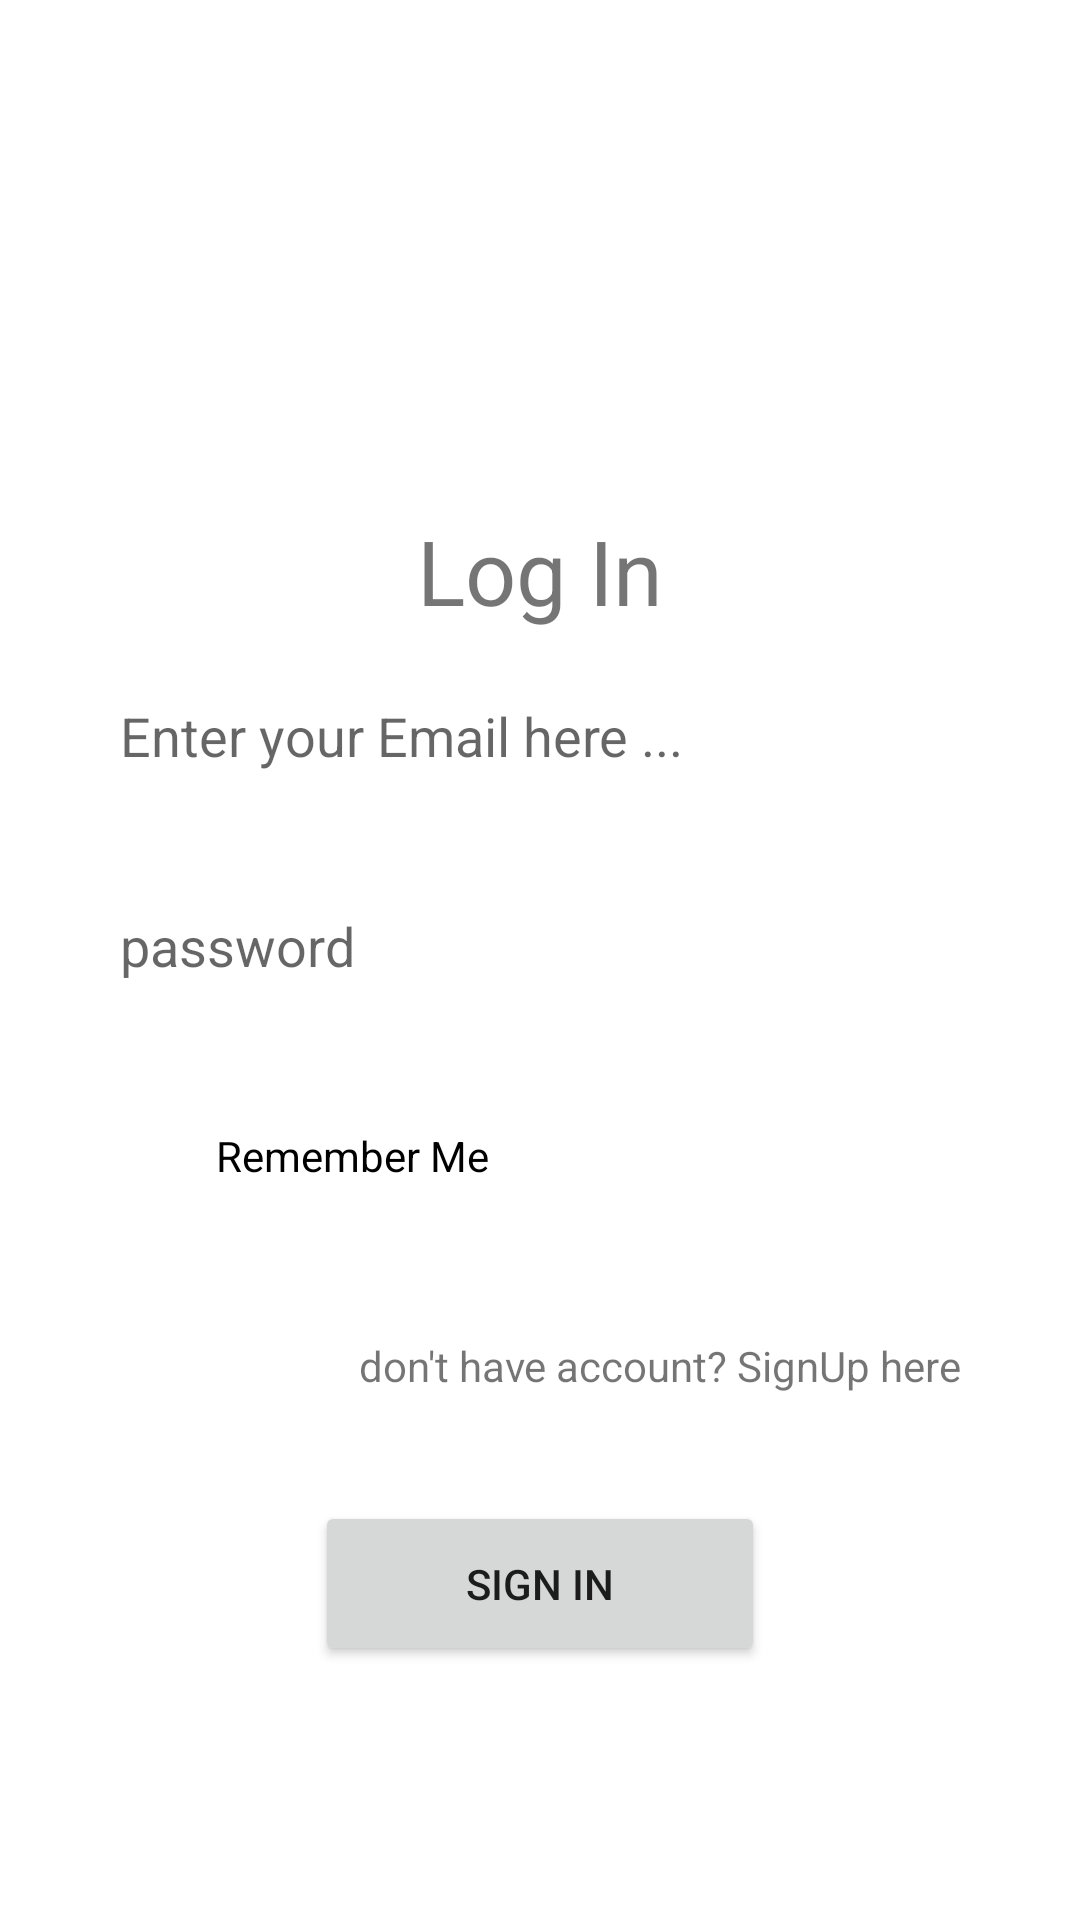

Reconstruct the res/layout file that produces this screen, plus the resources it refers to.
<!-- AndroidManifest.xml: application theme Theme.HotelReservationSystem -->
<!-- res/layout/activity_login.xml -->
<?xml version="1.0" encoding="utf-8"?>
<LinearLayout xmlns:android="http://schemas.android.com/apk/res/android"
xmlns:tools="http://schemas.android.com/tools"
android:id="@+id/rememberme"
android:layout_width="match_parent"
android:layout_height="match_parent"
android:orientation="vertical">

<ImageView
    android:layout_width="200dp"
    android:layout_height="170dp"
    android:layout_gravity="center" />

    <TextView
        android:id="@+id/textView3"
        android:layout_width="match_parent"
        android:layout_height="wrap_content"
        android:text="Log In"
        android:textAlignment="center"
        android:textSize="30dp" />

    <EditText
    android:id="@+id/edtemaillogin"
    android:layout_width="300sp"
    android:layout_height="50sp"
    android:layout_gravity="center"
    android:layout_margin="10dp"
    android:ems="10"
    android:hint="Enter your Email here ..."
    android:inputType="textEmailAddress"
    android:padding="10dp"
    android:paddingTop="10sp"
    android:paddingEnd="10sp" />

<EditText
    android:id="@+id/edtpasslogin"
    android:layout_width="300sp"
    android:layout_height="50sp"
    android:layout_gravity="center"
    android:layout_margin="10dp"
    android:ems="10"
    android:hint="password"
    android:inputType="textPassword"
    android:padding="10dp" />

<CheckBox
    android:id="@+id/checkBox"
    android:layout_width="300sp"
    android:layout_height="50sp"
    android:layout_gravity="center"
    android:layout_margin="10dp"

    android:padding="10dp"
    android:paddingStart="10sp"
    android:text="Remember Me" />

<TextView
    android:id="@+id/Sign_up"
    android:layout_width="300sp"
    android:layout_height="50sp"
    android:layout_gravity="center"
    android:layout_margin="10dp"
    android:gravity="center|right"

    android:onClick="GoToRigister"
    android:padding="10dp"
    android:paddingStart="10sp"
    android:text="don't have account? SignUp here" />

<Button
    android:id="@+id/SIGN_IN"
    android:layout_width="150sp"
    android:layout_height="55sp"
    android:layout_gravity="center"
    android:layout_margin="10dp"
    android:gravity="center"
    android:padding="10dp"
    android:text="Sign in"
    android:onClick="logIn"
    />

<ListView
    android:id="@+id/lstuser"
    android:layout_width="match_parent"
    android:layout_height="match_parent" />
</LinearLayout>
<!-- resources referenced by this layout -->
<resources>
  <style name="Theme.HotelReservationSystem" parent="Theme.MaterialComponents.DayNight.NoActionBar">
          
          <item name="android:textColorSecondary">@color/white</item>
  
          
          <item name="colorPrimary">@color/purple_500</item>
          <item name="colorPrimaryVariant">@color/purple_700</item>
          <item name="colorOnPrimary">@color/white</item>
          
          <item name="colorSecondary">@color/teal_200</item>
          <item name="colorSecondaryVariant">@color/teal_700</item>
          <item name="colorOnSecondary">@color/black</item>
          
          <item name="android:statusBarColor" tools:targetApi="l">?attr/colorPrimaryVariant</item>
          
          <item name="android:actionMenuTextColor">@color/default_blue</item>
          //add these two line scripts and it will work properly
  
          <item name="overlapAnchor">false</item>
          <item name="android:dropDownVerticalOffset">?attr/actionBarSize</item>
      </style>
  <color name="white">#FFFFFFFF</color>
  <color name="purple_500">#FF6200EE</color>
  <color name="purple_700">#FF3700B3</color>
  <color name="teal_200">#FF03DAC5</color>
  <color name="teal_700">#FF018786</color>
  <color name="black">#FF000000</color>
  <color name="default_blue">#0041B1</color>
</resources>
